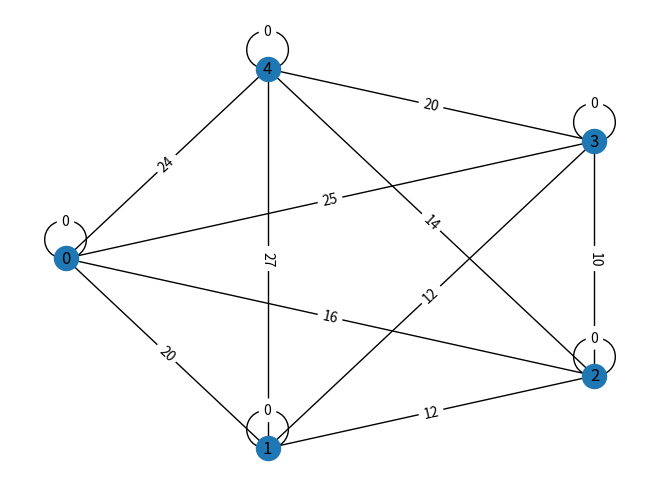

Here is the Python script that generated this plot:
import numpy as np
import networkx as nx
import matplotlib.pyplot as plt


D = np.array([[0,20,16,25,24],[20,0,12,12,27],[16,12,0,10,14],[25,12,10,0,20],[24,27,14,20,0]])

Graph = nx.Graph()
Graph.add_nodes_from(range(D.shape[0]))
for i in range(D.shape[0]):
    for j in range(D.shape[0]):
        Graph.add_edge(i,j,weight=D[i,j])


pos=nx.shell_layout(Graph)
nx.draw(Graph,pos,with_labels=True)
labels = nx.get_edge_attributes(Graph,'weight')
nx.draw_networkx_edge_labels(Graph,pos,edge_labels=labels)

plt.show()


from itertools import permutations

best_solution = [None,np.sum(D)]
for solution in list(permutations(range(1,D.shape[0]))):
    start,distance = (0,0)
    for next_one in solution:
        distance += D[start,next_one]
        start = next_one
    
    distance += D[start,0]
    if distance <= best_solution[1]:
        best_solution = [[0]+list(solution)+[0],distance]
        print('Лучшее решение к этому моменту : %s км'% str(best_solution)[1:-1])
        
    
from scipy.special import perm

print(perm(13,13)/2)


from itertools import combinations

memo = {(frozenset([0,idx+1]),idx+1):(dist,[0,idx+1]) for idx,dist in enumerate(D[0][1:])}

cities = D.shape[0]

for subset_size in range(2,cities):
    #Определение размера подмножества городов
    new_memo = dict()
    for subset in [frozenset(comb) | {0} for comb in combinations(range(1,cities),subset_size)]:
        #Перечесление подмножеств определенного размера
        for ending in subset - {0}:
            #Рассматриваем каждую конечную точку подмножества
            all_paths = list()
            for k in subset:
                #Проверяем кратчайший путь для каждого элемента подмножества
                if k != 0 and k!=ending:
                    lenght = memo[(subset-{ending},k)][0] + D[k][ending]
                    index = memo[(subset-{ending},k)][1] +[ending]
                    all_paths.append((lenght,index))
            new_memo[(subset,ending)] = min(all_paths)
    # Для экономии памяти записываем предыдущие подмножества
    # поскольку больше не хотим использовать более короткие подмножества
    memo = new_memo
#Завершае цикл и возвращаемся к началу тура - к городу 0
tours = list()
for distance,path in memo.values():
    distance += D[path[-1],0]
    tours.append((distance,path[0]))
# Выводим самый короткий тур
distance,path = min(tours)
print('Кратчайший тур : %s,%i км'%(path,distance))
    
    
    
    
    
    
    
    
    
    
    
    
    
    
    
    
    
    
    
    
    
    
    
    
    
    
    
